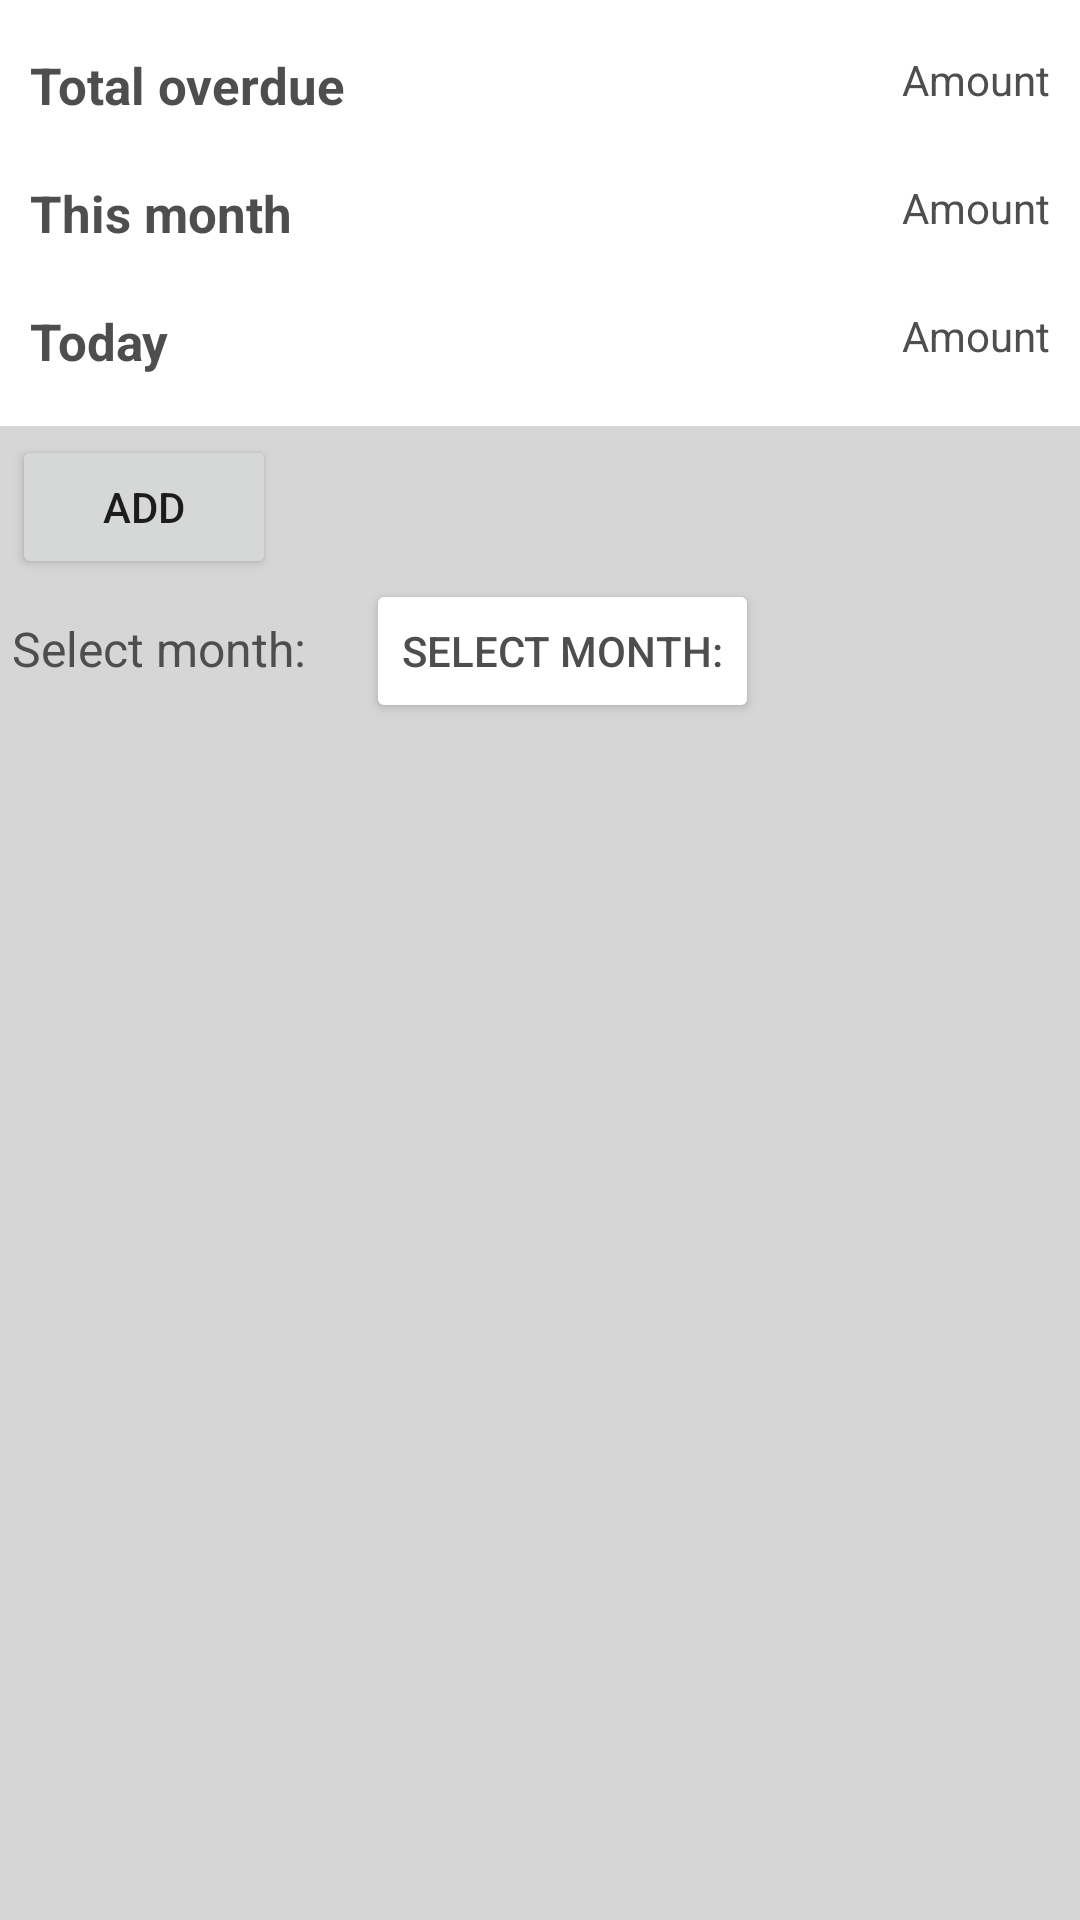

Layout XML and referenced resources for this Android screen:
<!-- AndroidManifest.xml: application theme Theme.TPAMobile -->
<!-- res/layout/fragment_bills.xml -->
<?xml version="1.0" encoding="utf-8"?>
<LinearLayout xmlns:android="http://schemas.android.com/apk/res/android"
    xmlns:tools="http://schemas.android.com/tools"
    android:layout_width="match_parent"
    android:layout_height="match_parent"
    tools:context="edu.bluejack22_1.GMoneysoLVer.activity.bill.BillsFragment"
    android:background="@color/gray_200"
    android:orientation="vertical">
    <LinearLayout
        android:layout_width="match_parent"
        android:layout_height="wrap_content"
        android:paddingTop="7dp"
        android:paddingBottom="7dp"
        android:layout_marginBottom="3dp"
        android:background="@color/white"
        android:orientation="vertical">
        <RelativeLayout
            android:layout_width="match_parent"
            android:layout_height="wrap_content"
            android:orientation="horizontal"
            android:padding="10dp">

            <TextView
                android:layout_width="wrap_content"
                android:layout_height="wrap_content"
                android:layout_alignParentLeft="true"
                android:text="@string/total_overdue"
                android:textColor="@color/gray_800"
                android:textSize="17dp"
                android:textStyle="bold" />

            <TextView
                android:id="@+id/tv_overdue_amount"
                android:layout_width="wrap_content"
                android:layout_height="wrap_content"
                android:layout_alignParentRight="true"
                android:text="@string/amount"
                android:textColor="@color/gray_800" />
        </RelativeLayout>
        <RelativeLayout
            android:layout_width="match_parent"
            android:layout_height="wrap_content"
            android:orientation="horizontal"
            android:padding="10dp">

            <TextView
                android:layout_width="wrap_content"
                android:layout_height="wrap_content"
                android:layout_alignParentLeft="true"
                android:text="@string/this_month"
                android:textColor="@color/gray_800"
                android:textSize="17dp"
                android:textStyle="bold" />

            <TextView
                android:id="@+id/tv_this_month_amount"
                android:layout_width="wrap_content"
                android:layout_height="wrap_content"
                android:layout_alignParentRight="true"
                android:text="@string/amount"
                android:textColor="@color/gray_800" />
        </RelativeLayout>
        <RelativeLayout
            android:layout_width="match_parent"
            android:layout_height="wrap_content"
            android:orientation="horizontal"
            android:padding="10dp">

            <TextView
                android:layout_width="wrap_content"
                android:layout_height="wrap_content"
                android:layout_alignParentLeft="true"
                android:text="@string/today"
                android:textColor="@color/gray_800"
                android:textSize="17dp"
                android:textStyle="bold" />

            <TextView
                android:id="@+id/tv_today_amount"
                android:layout_width="wrap_content"
                android:layout_height="wrap_content"
                android:layout_alignParentRight="true"
                android:text="@string/amount"
                android:textColor="@color/gray_800" />
        </RelativeLayout>
    </LinearLayout>
    <LinearLayout
        android:layout_width="match_parent"
        android:layout_height="wrap_content"
        android:orientation="vertical"
        android:layout_marginLeft="4dp">
        <Button
            android:id="@+id/btn_add_bill"
            android:layout_width="wrap_content"
            android:layout_height="wrap_content"
            android:text="@string/add" />
        <LinearLayout
            android:layout_width="match_parent"
            android:layout_height="wrap_content">
            <TextView
                android:layout_width="wrap_content"
                android:layout_height="wrap_content"
                android:text="@string/select_month"
                android:textColor="@color/gray_800"
                android:paddingTop="4dp"
                android:textSize="16dp"/>
            <Button
                android:id="@+id/btn_month_date"
                android:layout_width="wrap_content"
                android:layout_height="wrap_content"
                android:backgroundTint="@color/white"
                android:text="@string/select_month"
                android:textColor="@color/gray_800"
                android:layout_marginLeft="20dp"/>
        </LinearLayout>

    </LinearLayout>
    
    <ScrollView
        android:layout_width="match_parent"
        android:layout_height="wrap_content"
        >
        <androidx.constraintlayout.widget.ConstraintLayout
            android:layout_width="match_parent"
            android:layout_height="wrap_content">

            <androidx.recyclerview.widget.RecyclerView
                android:id="@+id/rv_bills"
                android:layout_width="match_parent"
                android:layout_height="match_parent"
                />
        </androidx.constraintlayout.widget.ConstraintLayout>
    </ScrollView>


</LinearLayout>
<!-- resources referenced by this layout -->
<resources>
  <color name="gray_200">#D6D6D6</color>
  <color name="gray_800">#4E4E4E</color>
  <color name="white">#FFFFFFFF</color>
  <string name="add">Add</string>
  <string name="amount">Amount</string>
  <string name="select_month">Select month:</string>
  <string name="this_month">This month</string>
  <string name="today">Today</string>
  <string name="total_overdue">Total overdue</string>
  <style name="Theme.TPAMobile" parent="Theme.MaterialComponents.DayNight.DarkActionBar">
          
          <item name="colorPrimary">@color/purple_500</item>
          <item name="colorPrimaryVariant">@color/purple_700</item>
          <item name="colorOnPrimary">@color/white</item>
          
          <item name="colorSecondary">@color/teal_200</item>
          <item name="colorSecondaryVariant">@color/teal_700</item>
          <item name="colorOnSecondary">@color/black</item>
          
          <item name="android:statusBarColor" tools:targetApi="l">?attr/colorPrimaryVariant</item>
          
      </style>
  <color name="purple_500">#FF6200EE</color>
  <color name="purple_700">#FF3700B3</color>
  <color name="teal_200">#FF03DAC5</color>
  <color name="teal_700">#FF018786</color>
  <color name="black">#FF000000</color>
</resources>
